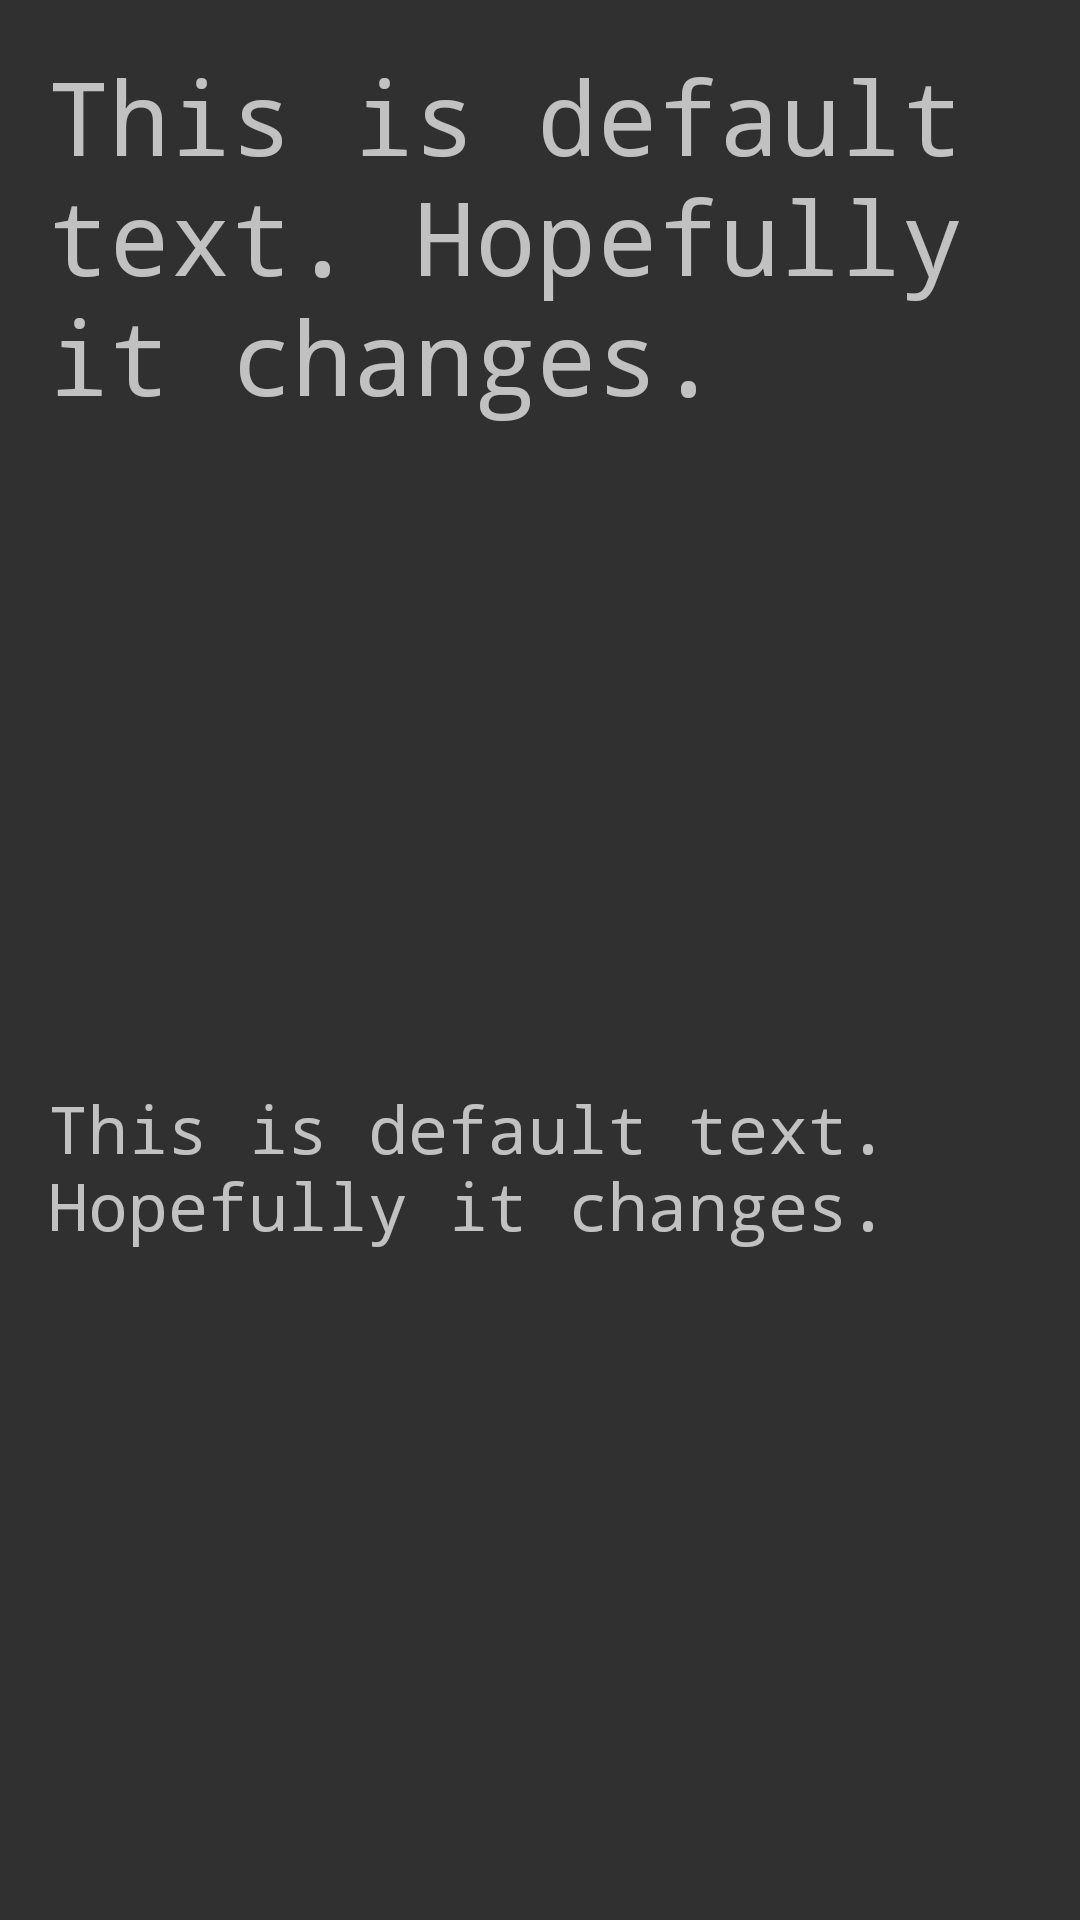

Reconstruct the res/layout file that produces this screen, plus the resources it refers to.
<!-- AndroidManifest.xml: activity theme AppTheme.NoActionBar -->
<!-- res/layout/activity_movie_details.xml -->
<?xml version="1.0" encoding="utf-8"?>
<LinearLayout
xmlns:android="http://schemas.android.com/apk/res/android"
xmlns:tools="http://schemas.android.com/tools"
android:layout_width="match_parent"
android:layout_height="match_parent"
android:paddingBottom="@dimen/activity_vertical_margin"
android:paddingLeft="@dimen/activity_horizontal_margin"
android:paddingRight="@dimen/activity_horizontal_margin"
android:paddingTop="@dimen/activity_vertical_margin"
android:orientation="vertical"
tools:context=".MovieDetailsActivity">

    <TextView
        android:id="@+id/tv_title"
        android:layout_width="match_parent"
        android:layout_height="wrap_content"
        android:text="This is default text. Hopefully it changes."
        android:fontFamily="monospace"
        android:textSize="34sp"
        />
    <LinearLayout
        android:paddingTop="10dp"
        android:orientation="horizontal"
        android:layout_width="match_parent"
        android:layout_height="wrap_content">
        <ImageView
            android:id="@+id/img_details_movie_poster"
            android:adjustViewBounds="true"
            android:layout_width="wrap_content"
            android:layout_height="200dp"
            android:paddingRight="5dp"
            />
        <LinearLayout
            android:layout_width="wrap_content"
            android:layout_height="match_parent"
            android:orientation="vertical">

            <TextView
                android:id="@+id/tv_score"
                android:layout_width="wrap_content"
                android:layout_height="wrap_content"
                android:fontFamily="monospace"
                android:textSize="30sp"/>
            <TextView
                android:id="@+id/tv_release_date"
                android:layout_width="wrap_content"
                android:layout_height="wrap_content"
                android:fontFamily="monospace"
                android:textSize="30sp"/>
        </LinearLayout>
    </LinearLayout>
    <ScrollView
        android:paddingTop="10dp"
        android:layout_width="match_parent"
        android:layout_height="wrap_content">
        <TextView
            android:id="@+id/tv_synopsis"
            android:layout_width="match_parent"
            android:layout_height="wrap_content"
            android:text="This is default text. Hopefully it changes."
            android:fontFamily="monospace"
            android:textSize="22sp"/>
    </ScrollView>
</LinearLayout>
<!-- resources referenced by this layout -->
<resources>
  <dimen name="activity_horizontal_margin">16dp</dimen>
  <dimen name="activity_vertical_margin">16dp</dimen>
  <style name="AppTheme.NoActionBar" parent="AppTheme">
          <item name="windowActionBar">false</item>
          <item name="windowNoTitle">true</item>
      </style>
  <style name="AppTheme" parent="Theme.AppCompat">
          
          <item name="colorPrimary">@color/colorPrimary</item>
          <item name="colorPrimaryDark">@color/colorPrimaryDark</item>
          <item name="colorAccent">@color/colorAccent</item>
      </style>
  <color name="colorPrimary">#3F51B5</color>
  <color name="colorPrimaryDark">#303F9F</color>
  <color name="colorAccent">#FF4081</color>
</resources>
